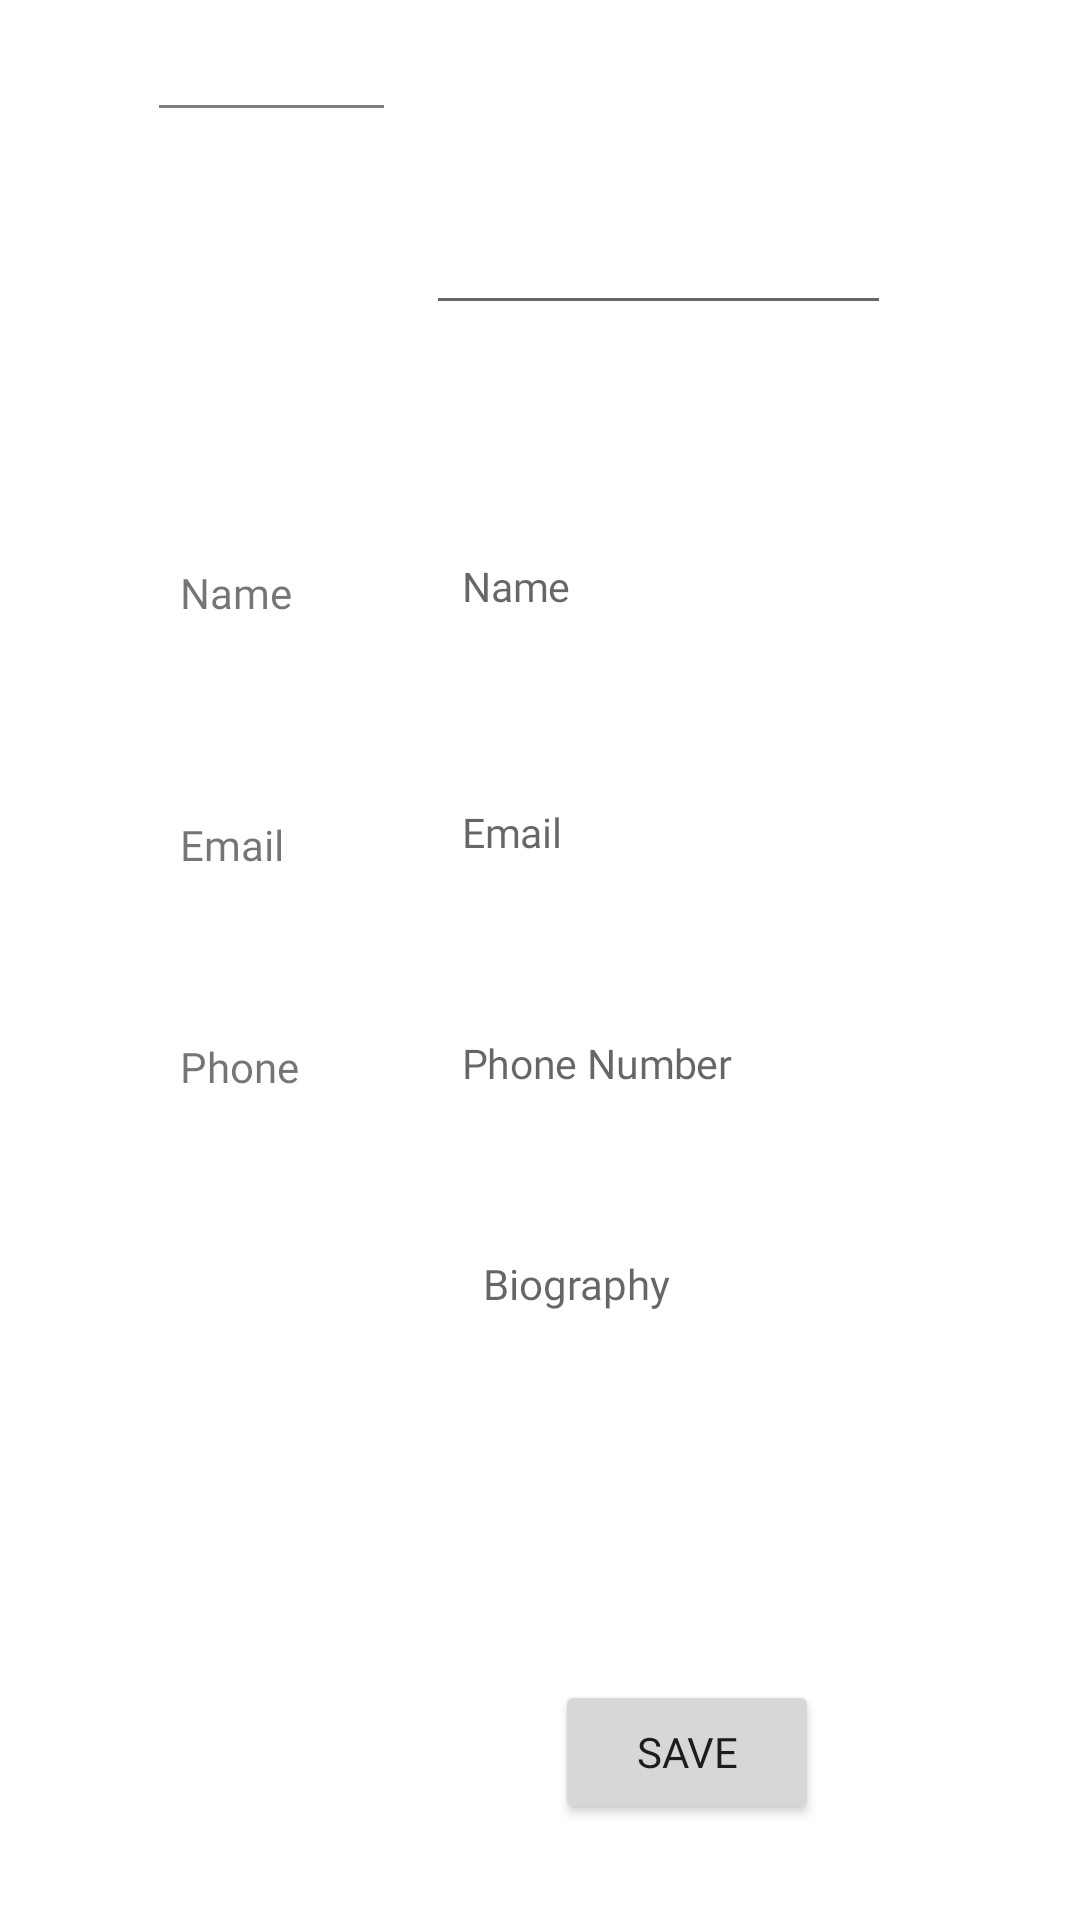

This screen was rendered from an Android layout file. Write that file and the resources it references.
<!-- AndroidManifest.xml: application theme Theme.MaterialComponents.DayNight.NoActionBar -->
<!-- res/layout/fragment_profile_setting.xml -->
<?xml version="1.0" encoding="utf-8"?>
<RelativeLayout xmlns:android="http://schemas.android.com/apk/res/android"
    xmlns:app="http://schemas.android.com/apk/res-auto"
    android:layout_width="match_parent" android:layout_height="match_parent"

    >

    <TextView
        android:id="@+id/tv_profileS_phone"
        android:background="@android:color/transparent"
        android:layout_width="60dp"
        android:layout_height="wrap_content"
        android:layout_below="@+id/tv_profileS_email"
        android:layout_alignParentStart="true"
        android:layout_alignParentLeft="true"
        android:layout_marginStart="60dp"
        android:layout_marginLeft="60dp"
        android:layout_marginTop="55dp"
        android:text="Phone"
        android:fontFamily="@font/roboto_black"/>

    <de.hdodenhof.circleimageview.CircleImageView
        android:id="@+id/msg_profile_img"
        android:layout_width="75dp"
        android:layout_height="75dp"
        android:layout_alignParentStart="true"
        android:layout_alignParentLeft="true"
        android:layout_alignParentTop="true"
        android:layout_alignParentBottom="true"
        android:layout_centerHorizontal="true"
        android:layout_marginStart="53dp"
        android:layout_marginLeft="53dp"
        android:layout_marginTop="36dp"
        android:layout_marginBottom="605dp"
        android:contentDescription="@string/user_s_profile_picture"
        android:src="@mipmap/ic_launcher_round" />

    <TextView
        android:id="@+id/tv_profileS_name"
        android:layout_width="60dp"
        android:layout_height="wrap_content"
        android:layout_alignParentStart="true"
        android:layout_alignParentLeft="true"
        android:layout_alignParentTop="true"
        android:layout_marginStart="60dp"
        android:layout_marginLeft="60dp"
        android:layout_marginTop="188dp"
        android:layout_marginBottom="10dp"
        android:background="@android:color/transparent"
        android:text="Name"
        android:fontFamily="@font/roboto_black"/>

    <EditText
        android:id="@+id/et_profile_name"
        android:layout_width="165dp"
        android:layout_height="42dp"
        android:layout_below="@+id/et_profile_username"
        android:layout_alignParentEnd="true"
        android:layout_alignParentRight="true"
        android:layout_marginStart="17dp"
        android:layout_marginLeft="17dp"
        android:layout_marginTop="66dp"
        android:layout_marginEnd="88dp"
        android:layout_marginRight="88dp"
        android:layout_toEndOf="@+id/tv_profileS_name"
        android:layout_toRightOf="@+id/tv_profileS_name"
        android:background="@android:color/transparent"
        android:ems="10"
        android:hint="Name"
        android:inputType="textPersonName"
        android:scaleX=".75"
        android:scaleY=".75"
        android:fontFamily="@font/roboto_black"/>

    <EditText
        android:id="@+id/et_profile_email"
        android:layout_width="165dp"
        android:layout_height="42dp"
        android:layout_below="@+id/et_profile_name"
        android:layout_alignParentEnd="true"
        android:layout_alignParentRight="true"
        android:layout_marginStart="17dp"
        android:layout_marginLeft="17dp"
        android:layout_marginTop="40dp"
        android:layout_marginEnd="88dp"
        android:layout_marginRight="88dp"
        android:layout_toEndOf="@+id/tv_profileS_email"
        android:layout_toRightOf="@+id/tv_profileS_email"
        android:background="@android:color/transparent"
        android:ems="10"
        android:hint="Email"
        android:inputType="textPersonName"
        android:scaleX=".75"
        android:scaleY=".75"
        android:fontFamily="@font/roboto_black"/>

    <TextView
        android:id="@+id/tv_profileS_email"
        android:layout_width="60dp"
        android:layout_height="wrap_content"
        android:layout_below="@+id/tv_profileS_name"
        android:layout_alignParentStart="true"
        android:layout_alignParentLeft="true"
        android:layout_marginStart="60dp"
        android:layout_marginLeft="60dp"
        android:layout_marginTop="55dp"
        android:background="@android:color/transparent"
        android:text="Email"
        android:fontFamily="@font/roboto_black"/>

    <EditText
        android:id="@+id/et_profile_phone"
        android:layout_width="165dp"
        android:layout_height="42dp"
        android:layout_below="@+id/et_profile_email"
        android:layout_alignParentEnd="true"
        android:layout_alignParentRight="true"
        android:layout_marginStart="17dp"
        android:layout_marginLeft="17dp"
        android:layout_marginTop="35dp"
        android:layout_marginEnd="88dp"
        android:layout_marginRight="88dp"
        android:layout_toEndOf="@+id/tv_profileS_phone"
        android:layout_toRightOf="@+id/tv_profileS_phone"
        android:background="@android:color/transparent"
        android:ems="10"
        android:hint="Phone Number"
        android:inputType="phone"
        android:scaleX=".75"
        android:scaleY=".75"
        android:fontFamily="@font/roboto_black"/>

    <TextView
        android:id="@+id/tv_profileS_bio"
        android:layout_width="60dp"
        android:layout_height="wrap_content"
        android:layout_below="@+id/tv_profileS_phone"
        android:layout_alignParentStart="true"
        android:layout_alignParentLeft="true"
        android:layout_alignParentBottom="true"
        android:layout_marginStart="60dp"
        android:layout_marginLeft="60dp"
        android:layout_marginTop="55dp"
        android:layout_marginBottom="279dp"
        android:background="@android:color/transparent"
        android:text="Bio"
        android:fontFamily="@font/roboto_black"/>

    <EditText
        android:id="@+id/et_profile_bio"
        android:layout_width="160dp"
        android:layout_height="189dp"
        android:layout_below="@+id/et_profile_phone"
        android:layout_alignParentEnd="true"
        android:layout_alignParentRight="true"
        android:layout_alignParentBottom="true"
        android:layout_marginStart="41dp"
        android:layout_marginLeft="41dp"
        android:layout_marginTop="43dp"
        android:layout_marginEnd="89dp"
        android:layout_marginRight="89dp"
        android:layout_marginBottom="120dp"
        android:layout_toEndOf="@+id/tv_profileS_bio"
        android:layout_toRightOf="@+id/tv_profileS_bio"
        android:background="@android:color/transparent"
        android:ems="10"
        android:gravity="start|top"
        android:hint="Biography"
        android:inputType="textMultiLine"
        android:textSize="14sp"
        android:fontFamily="@font/roboto_black"/>

    <Button
        android:id="@+id/btn_profile_apply"
        android:layout_width="wrap_content"
        android:layout_height="wrap_content"
        android:layout_alignParentEnd="true"
        android:layout_alignParentRight="true"
        android:layout_alignParentBottom="true"
        android:layout_marginEnd="87dp"
        android:layout_marginRight="87dp"
        android:layout_marginBottom="32dp"
        android:text="Save"
        android:fontFamily="@font/roboto_black"
        />

    <EditText
        android:id="@+id/et_profile_username"
        android:layout_width="wrap_content"
        android:layout_height="wrap_content"
        android:layout_alignParentTop="true"
        android:layout_alignParentEnd="true"
        android:layout_alignParentRight="true"
        android:layout_marginStart="14dp"
        android:layout_marginLeft="14dp"
        android:layout_marginTop="67dp"
        android:layout_marginEnd="63dp"
        android:layout_marginRight="63dp"
        android:layout_toEndOf="@+id/msg_profile_img"
        android:layout_toRightOf="@+id/msg_profile_img"
        android:ems="10"
        android:inputType="textPersonName"
        android:fontFamily="@font/roboto_black"/>

    <ImageView
        android:id="@+id/iv_prosetting_back_btn"
        android:layout_width="31dp"
        android:layout_height="38dp"
        android:layout_alignParentStart="true"
        android:layout_alignParentTop="true"
        android:layout_marginStart="14dp"
        android:layout_marginTop="9dp"
        app:srcCompat="@drawable/baseline_arrow_back_18" />


</RelativeLayout>
<!-- resources referenced by this layout -->
<resources>
  <string name="user_s_profile_picture">User\'s Profile Picture</string>
</resources>
